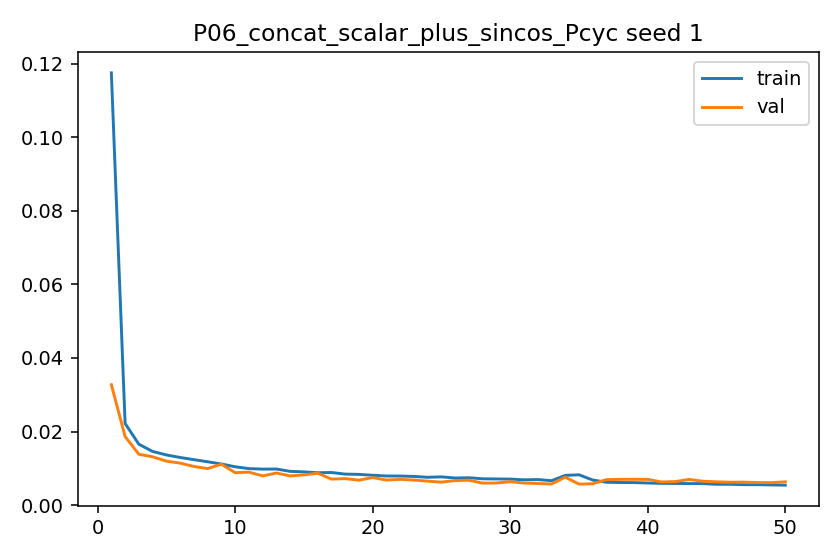

The table this chart was drawn from, first rows:
epoch, train_l1, val_l1, grad_norm_mean, grad_norm_max
1, 0.1175, 0.03273, 1.421, 4.149
2, 0.02219, 0.01864, 1.615, 2.709
3, 0.01655, 0.01382, 2.201, 2.948
4, 0.01459, 0.01314, 2.393, 2.92
5, 0.01364, 0.01196, 2.435, 2.974
6, 0.01295, 0.01142, 2.514, 2.972
7, 0.01236, 0.0105, 2.527, 2.943
8, 0.01178, 0.009933, 2.499, 2.914
9, 0.01118, 0.01112, 2.476, 2.841
10, 0.01043, 0.008816, 2.486, 2.892
11, 0.00992, 0.008966, 2.46, 2.945
12, 0.009785, 0.007942, 2.398, 2.954
13, 0.009811, 0.008723, 2.324, 3.002
14, 0.009175, 0.007922, 2.374, 2.822
15, 0.009036, 0.008217, 2.406, 2.797
16, 0.008799, 0.008674, 2.362, 2.793
17, 0.008868, 0.007067, 2.356, 2.994
18, 0.008424, 0.007205, 2.312, 2.764
19, 0.008353, 0.006771, 2.327, 2.697
20, 0.008114, 0.007489, 2.301, 2.704
21, 0.007916, 0.006807, 2.347, 2.693
22, 0.007898, 0.006994, 2.321, 2.62
23, 0.007795, 0.006806, 2.296, 2.664
24, 0.007565, 0.006512, 2.264, 2.613
25, 0.007678, 0.006248, 2.204, 2.594
26, 0.007362, 0.006661, 2.189, 2.562
27, 0.007443, 0.006767, 2.21, 2.574
28, 0.00715, 0.005971, 2.169, 2.548
29, 0.00711, 0.006003, 2.097, 2.506
30, 0.007072, 0.00637, 2.117, 2.491
31, 0.006877, 0.00599, 2.143, 2.469
32, 0.006949, 0.005866, 2.11, 2.6
33, 0.006634, 0.005736, 2.12, 2.452
34, 0.008075, 0.007591, 2.03, 2.564
35, 0.00824, 0.005711, 2.149, 2.621
36, 0.00681, 0.005796, 1.65, 2.793
37, 0.00621, 0.006924, 2.046, 2.38
38, 0.00614, 0.006994, 2.05, 2.333
39, 0.006119, 0.007015, 1.95, 2.36
40, 0.006007, 0.00699, 2.023, 2.349
41, 0.005908, 0.006283, 2.018, 2.354
42, 0.005883, 0.006386, 2.026, 2.314
43, 0.005852, 0.00698, 1.982, 2.371
44, 0.005851, 0.006494, 2.061, 2.326
45, 0.005661, 0.006329, 2.06, 2.299
46, 0.005653, 0.006217, 2.06, 2.307
47, 0.005552, 0.006245, 2.084, 2.321
48, 0.00556, 0.006133, 2.083, 2.327
49, 0.005479, 0.006097, 2.061, 2.336
50, 0.005418, 0.006329, 2.078, 2.302
